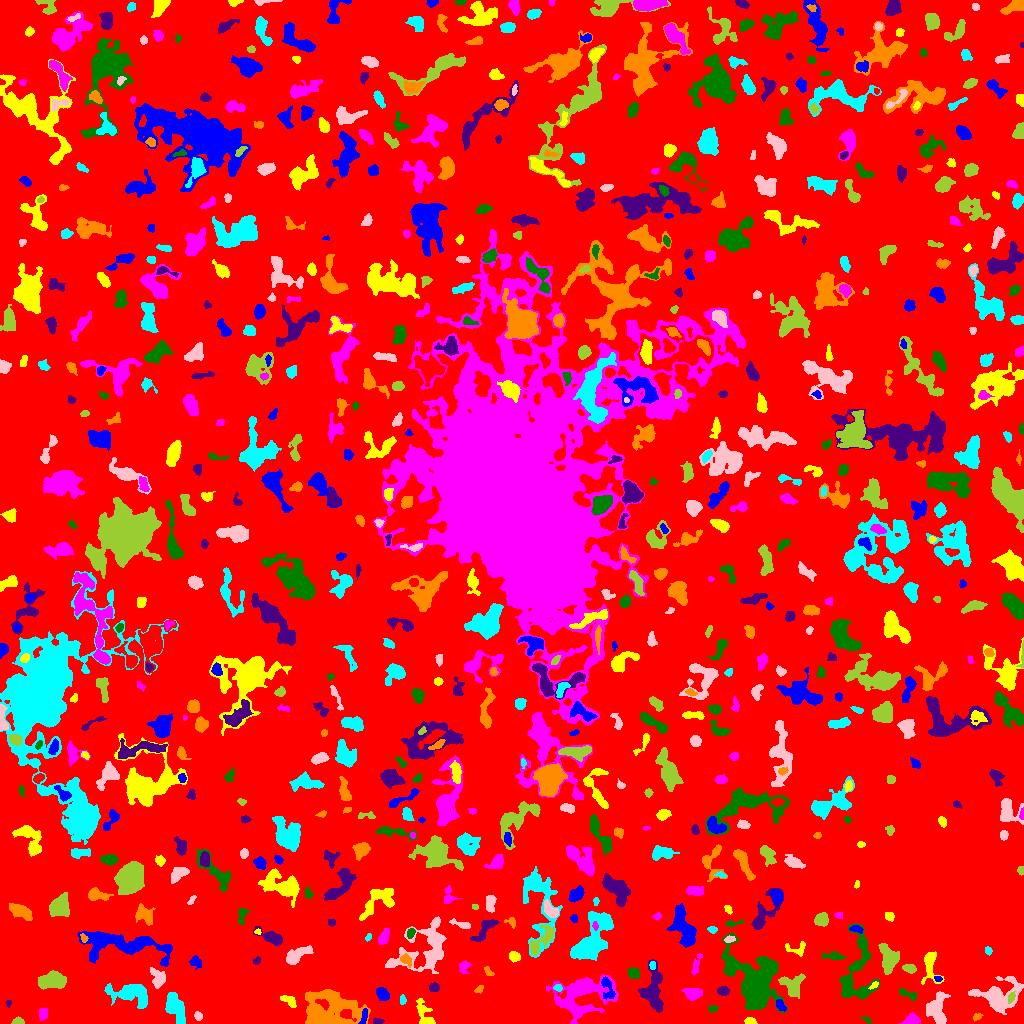

Values plotted in this chart, from the file beside it:
ID, X, Y, A, B, theta, total_flux, mu_max, mu_median, mu_mean, R_fwhm, R_e, R10, R90, x_start, x_end, y_start, y_end, area, greylevel
0, 511.5, 512.6, 299.3, 292.1, 1.323, 1494211, 14.0, 2.0, 1.965, 48.95, 225.4, 85.78, 370.8, 0, 1023, 0, 1023, 760549, 1.965
1, 364.3, 7.101, 4.307, 1.383, 1.334, 169.0, 4.0, 2.0, 1.798, 4.297, 3.038, 1.262, 4.687, 358, 367, 0, 15, 94, 9.798
2, 750.3, 1.958, 2.636, 1.538, -0.1547, 313.0, 9.0, 3.5, 4.118, 3.29, 2.523, 0.9772, 3.949, 744, 757, 0, 6, 76, 9.118
3, 912.4, 3.655, 3.114, 2.492, 0.3, 386.0, 7.0, 2.0, 2.556, 3.909, 3.385, 1.262, 5.352, 898, 920, 0, 11, 151, 7.556
4, 866.9, 3.833, 2.49, 0.9949, -0.5141, 36.0, 2.0, 1.0, 0.72, 3.09, 1.871, 0.5642, 2.877, 861, 871, 0, 7, 50, 6.72
5, 377.3, 2.148, 2.294, 1.406, -0.001853, 229.0, 9.0, 3.0, 3.694, 2.821, 2.257, 0.7979, 3.568, 373, 384, 0, 5, 62, 8.694
6, 977.3, 6.789, 2.356, 1.488, 0.3411, 95.0, 4.0, 1.0, 1.557, 2.985, 2.326, 0.7979, 3.742, 973, 983, 2, 10, 61, 6.557
7, 174.4, 17.45, 8.025, 3.475, -1.165, 1381, 8.0, 3.0, 3.204, 7.653, 5.997, 2.394, 9.441, 165, 185, 0, 31, 431, 8.204
8, 198.1, 7.474, 2.006, 1.724, -1.055, 133.0, 6.0, 2.0, 1.928, 2.646, 2.326, 0.7979, 3.742, 194, 202, 3, 12, 69, 6.928
9, 17.82, 1.996, 2.679, 1.569, 0.08709, 259.0, 7.0, 3.0, 3.453, 3.385, 2.585, 0.9772, 3.949, 11, 24, 0, 7, 75, 8.453
10, 457.5, 17.09, 3.196, 1.972, -1.216, 218.0, 5.0, 2.0, 2.449, 3.478, 2.985, 1.128, 4.652, 452, 462, 11, 22, 89, 6.449
11, 780.6, 17.73, 3.196, 1.854, -0.9341, 297.0, 6.0, 3.0, 3.062, 4.334, 3.09, 1.128, 4.82, 776, 786, 12, 24, 97, 10.06
12, 424.3, 8.684, 7.996, 3.263, -1.153, 721.0, 6.0, 2.0, 2.795, 6.129, 4.787, 1.954, 7.858, 416, 435, 0, 25, 258, 6.795
13, 42.51, 10.03, 3.193, 2.068, 1.513, 174.0, 3.0, 2.0, 1.673, 4.146, 2.985, 1.262, 4.82, 39, 47, 3, 15, 104, 6.673
14, 712.6, 15.1, 2.198, 1.59, 0.238, 144.0, 6.0, 2.0, 2.286, 2.821, 2.394, 0.7979, 3.785, 708, 718, 11, 18, 63, 7.286
15, 8.672, 20.79, 1.844, 1.21, 1.378, 67.0, 4.0, 1.0, 1.811, 2.326, 1.693, 0.5642, 2.932, 6, 11, 16, 23, 37, 7.811
16, 327.8, 11.63, 15.27, 8.81, -0.09837, 5352, 13.0, 3.0, 4.114, 8.667, 10.23, 3.827, 17.44, 305, 370, 0, 34, 1301, 8.114
17, 402.5, 23.2, 2.095, 1.533, -1.565, 79.0, 3.0, 1.0, 1.339, 2.706, 2.257, 0.7979, 3.656, 400, 406, 19, 29, 59, 6.339
18, 937.1, 13.04, 7.954, 4.604, -1.507, 2038, 13.0, 4.0, 4.559, 5.528, 6.358, 2.326, 10.23, 926, 950, 0, 32, 447, 8.559
19, 1011, 26.07, 2.628, 1.455, 1.084, 145.0, 5.0, 2.0, 1.986, 2.877, 2.523, 0.9772, 3.868, 1008, 1015, 20, 32, 73, 13.99
20, 227.1, 20.35, 2.385, 1.736, -0.1093, 125.0, 4.0, 1.0, 1.506, 3.568, 2.523, 0.9772, 3.989, 222, 233, 16, 24, 83, 7.506
21, 382.3, 29.67, 3.388, 2.609, -0.8926, 650.0, 9.0, 4.0, 4.221, 4.583, 3.827, 1.493, 5.944, 376, 389, 23, 36, 154, 8.221
22, 288.9, 22.44, 4.629, 2.108, -0.5547, 467.0, 6.0, 4.0, 3.511, 5.585, 3.868, 1.493, 5.726, 280, 296, 16, 28, 133, 7.511
23, 692.5, 29.87, 4.003, 2.764, -0.159, 639.0, 8.0, 3.0, 3.195, 4.886, 4.107, 1.596, 6.699, 681, 702, 23, 35, 200, 8.195
24, 907.9, 29.37, 5.706, 2.002, -0.4208, 223.0, 4.0, 2.0, 1.784, 4.918, 3.656, 1.382, 5.585, 899, 916, 22, 35, 125, 6.784
25, 723.3, 32.76, 2.551, 2.12, 0.05166, 246.0, 5.0, 2.0, 2.343, 3.949, 2.985, 1.128, 4.652, 717, 729, 28, 37, 105, 7.343
26, 330.5, 27.18, 5.618, 1.956, -0.6433, 217.0, 6.0, 1.0, 1.736, 2.821, 3.29, 1.128, 5.585, 321, 340, 19, 32, 125, 9.736
27, 558, 35.52, 2.037, 1.747, -0.2918, 121.0, 4.0, 2.0, 2.086, 3.523, 2.326, 0.9772, 3.742, 553, 562, 32, 39, 58, 9.086
28, 998, 27.46, 11.77, 7.491, 0.1305, 3983, 14.0, 5.0, 4.936, 7.756, 8.704, 3.192, 13.87, 968, 1023, 9, 47, 807, 8.936
29, 52.37, 42.71, 6.421, 3.401, 0.06285, 1771, 10.0, 4.0, 4.299, 7.611, 5.89, 2.459, 9.305, 38, 66, 34, 53, 412, 9.299
30, 534.9, 49.15, 5.943, 3.314, 1.534, 366.0, 5.0, 2.0, 1.957, 4.442, 3.742, 1.493, 6.232, 527, 541, 33, 58, 187, 6.957
31, 607.5, 35.69, 6.722, 2.687, -1.264, 323.0, 4.0, 1.5, 1.7, 5.499, 4.068, 1.596, 6.628, 601, 615, 24, 47, 190, 9.7
32, 873.9, 38.31, 2.293, 1.122, 0.6262, 67.0, 4.0, 1.0, 1.288, 2.257, 1.871, 0.5642, 3.241, 868, 878, 34, 42, 52, 9.288
33, 580.9, 29.09, 14.23, 9.976, 0.3025, 7491, 21.0, 4.0, 5.666, 6.84, 10.31, 3.568, 17.93, 546, 618, 0, 49, 1322, 8.666
34, 856.9, 50.88, 21.07, 8.416, 1.426, 2853, 9.0, 3.0, 3.022, 7.114, 9.525, 3.478, 15.14, 839, 880, 24, 100, 944, 7.022
35, 434, 35.9, 2.403, 2.026, 0.253, 302.0, 7.0, 3.0, 3.356, 3.568, 2.821, 1.128, 4.478, 429, 439, 32, 41, 90, 8.356
36, 479.3, 33.88, 2.333, 1.577, 0.6846, 133.0, 7.0, 2.0, 2.217, 1.871, 2.185, 0.7979, 3.656, 474, 483, 30, 38, 60, 9.217
37, 132.2, 29.22, 11.17, 5.181, -0.1423, 2288, 11.0, 3.0, 3.732, 5.642, 7.527, 2.706, 12.05, 104, 147, 15, 40, 613, 7.732
38, 158.5, 45.15, 5.126, 3.398, -1.17, 590.0, 7.0, 2.0, 2.646, 4.406, 4.334, 1.596, 6.979, 150, 165, 35, 56, 223, 7.646
39, 793.2, 37.16, 5.646, 4.936, -1.147, 1845, 14.0, 4.0, 5.348, 5.499, 5.441, 2.034, 9.115, 778, 805, 25, 50, 345, 9.348
40, 502.4, 27.65, 9.25, 8.257, -0.03435, 7229, 28.0, 4.0, 6.951, 7.59, 7.797, 2.985, 14.35, 471, 522, 13, 63, 1040, 10.95
41, 937.8, 44.85, 1.909, 1.495, -0.2883, 137.0, 5.0, 3.5, 3.114, 2.985, 2.185, 0.7979, 3.241, 934, 942, 42, 47, 44, 11.11
42, 929.9, 59.24, 8.271, 3.692, -1.399, 710.0, 8.0, 2.0, 2.336, 4.514, 4.583, 1.693, 7.919, 921, 944, 39, 72, 304, 8.336
43, 464.5, 57, 3.009, 2.65, 1.186, 345.0, 9.0, 2.0, 2.924, 2.394, 3.141, 1.128, 5.323, 459, 471, 50, 63, 118, 6.924
44, 633.8, 50.44, 2.991, 2.335, -0.4725, 315.0, 5.0, 2.0, 2.52, 4.184, 3.338, 1.382, 5.293, 627, 639, 45, 56, 125, 7.52
45, 652.8, 32.64, 11.36, 4.992, -1.553, 3596, 14.0, 5.0, 5.983, 8.078, 7.632, 2.877, 12.09, 638, 663, 11, 64, 601, 8.983
46, 488.8, 51.41, 2.699, 1.397, -0.8756, 164.0, 6.0, 2.0, 2.412, 3.038, 2.257, 0.7979, 3.7, 484, 494, 48, 57, 68, 9.412
47, 652.6, 58.43, 1.973, 1.403, -1.54, 107.0, 4.0, 2.0, 2.058, 3.29, 2.185, 0.7979, 3.29, 649, 655, 54, 62, 52, 12.06
48, 425.2, 75.98, 17.4, 10.84, 0.664, 5468, 15.0, 4.0, 4.801, 6.129, 10.81, 3.7, 17.17, 385, 446, 50, 107, 1139, 9.801
49, 909.4, 54.95, 3.137, 1.813, -0.2362, 310.0, 7.0, 3.0, 2.793, 3.478, 3.038, 1.128, 4.82, 902, 916, 50, 59, 111, 7.793
50, 1011, 59.4, 3.282, 1.775, 0.424, 240.0, 5.0, 2.0, 2.526, 3.785, 3.038, 1.128, 4.687, 1003, 1017, 55, 64, 95, 7.526
51, 195.4, 61.63, 3.109, 2.519, -0.9246, 610.0, 11.0, 5.0, 5.083, 3.989, 3.478, 1.262, 5.47, 189, 201, 54, 68, 120, 8.083
52, 514, 66.94, 2.814, 2.431, -0.4995, 585.0, 10.0, 5.0, 5.367, 4.618, 3.385, 1.262, 5.202, 509, 520, 61, 72, 109, 8.367
53, 696.1, 58.1, 6.371, 1.716, 1.283, 277.0, 4.0, 2.0, 2.164, 5.67, 3.742, 1.382, 5.642, 691, 702, 48, 70, 128, 6.164
54, 834.4, 67.15, 4.597, 1.777, -0.1038, 446.0, 9.0, 2.0, 3.141, 3.432, 3.141, 1.128, 5.528, 822, 846, 64, 72, 142, 8.141
55, 257.1, 62.69, 2.01, 1.517, 0.6535, 131.0, 6.0, 2.0, 2.339, 2.585, 2.185, 0.7979, 3.478, 253, 260, 59, 67, 56, 7.339
56, 406.1, 63.57, 3.437, 2.283, -0.7037, 187.0, 3.0, 2.0, 1.7, 4.549, 3.478, 1.382, 5.262, 400, 411, 56, 70, 110, 10.7
57, 988.4, 73.09, 1.988, 1.52, -1.02, 131.0, 5.0, 2.0, 2.339, 2.821, 2.185, 0.7979, 3.432, 985, 992, 68, 77, 56, 11.34
58, 295.8, 67.75, 7.2, 2.903, 0.5168, 1101, 10.0, 3.0, 3.72, 5.078, 4.886, 1.871, 8.234, 286, 313, 59, 78, 296, 8.72
59, 888.8, 64.02, 6.987, 4.167, -1.413, 1769, 10.0, 4.0, 4.4, 7.356, 5.971, 2.394, 9.558, 878, 899, 49, 80, 402, 8.4
... 744 more rows
